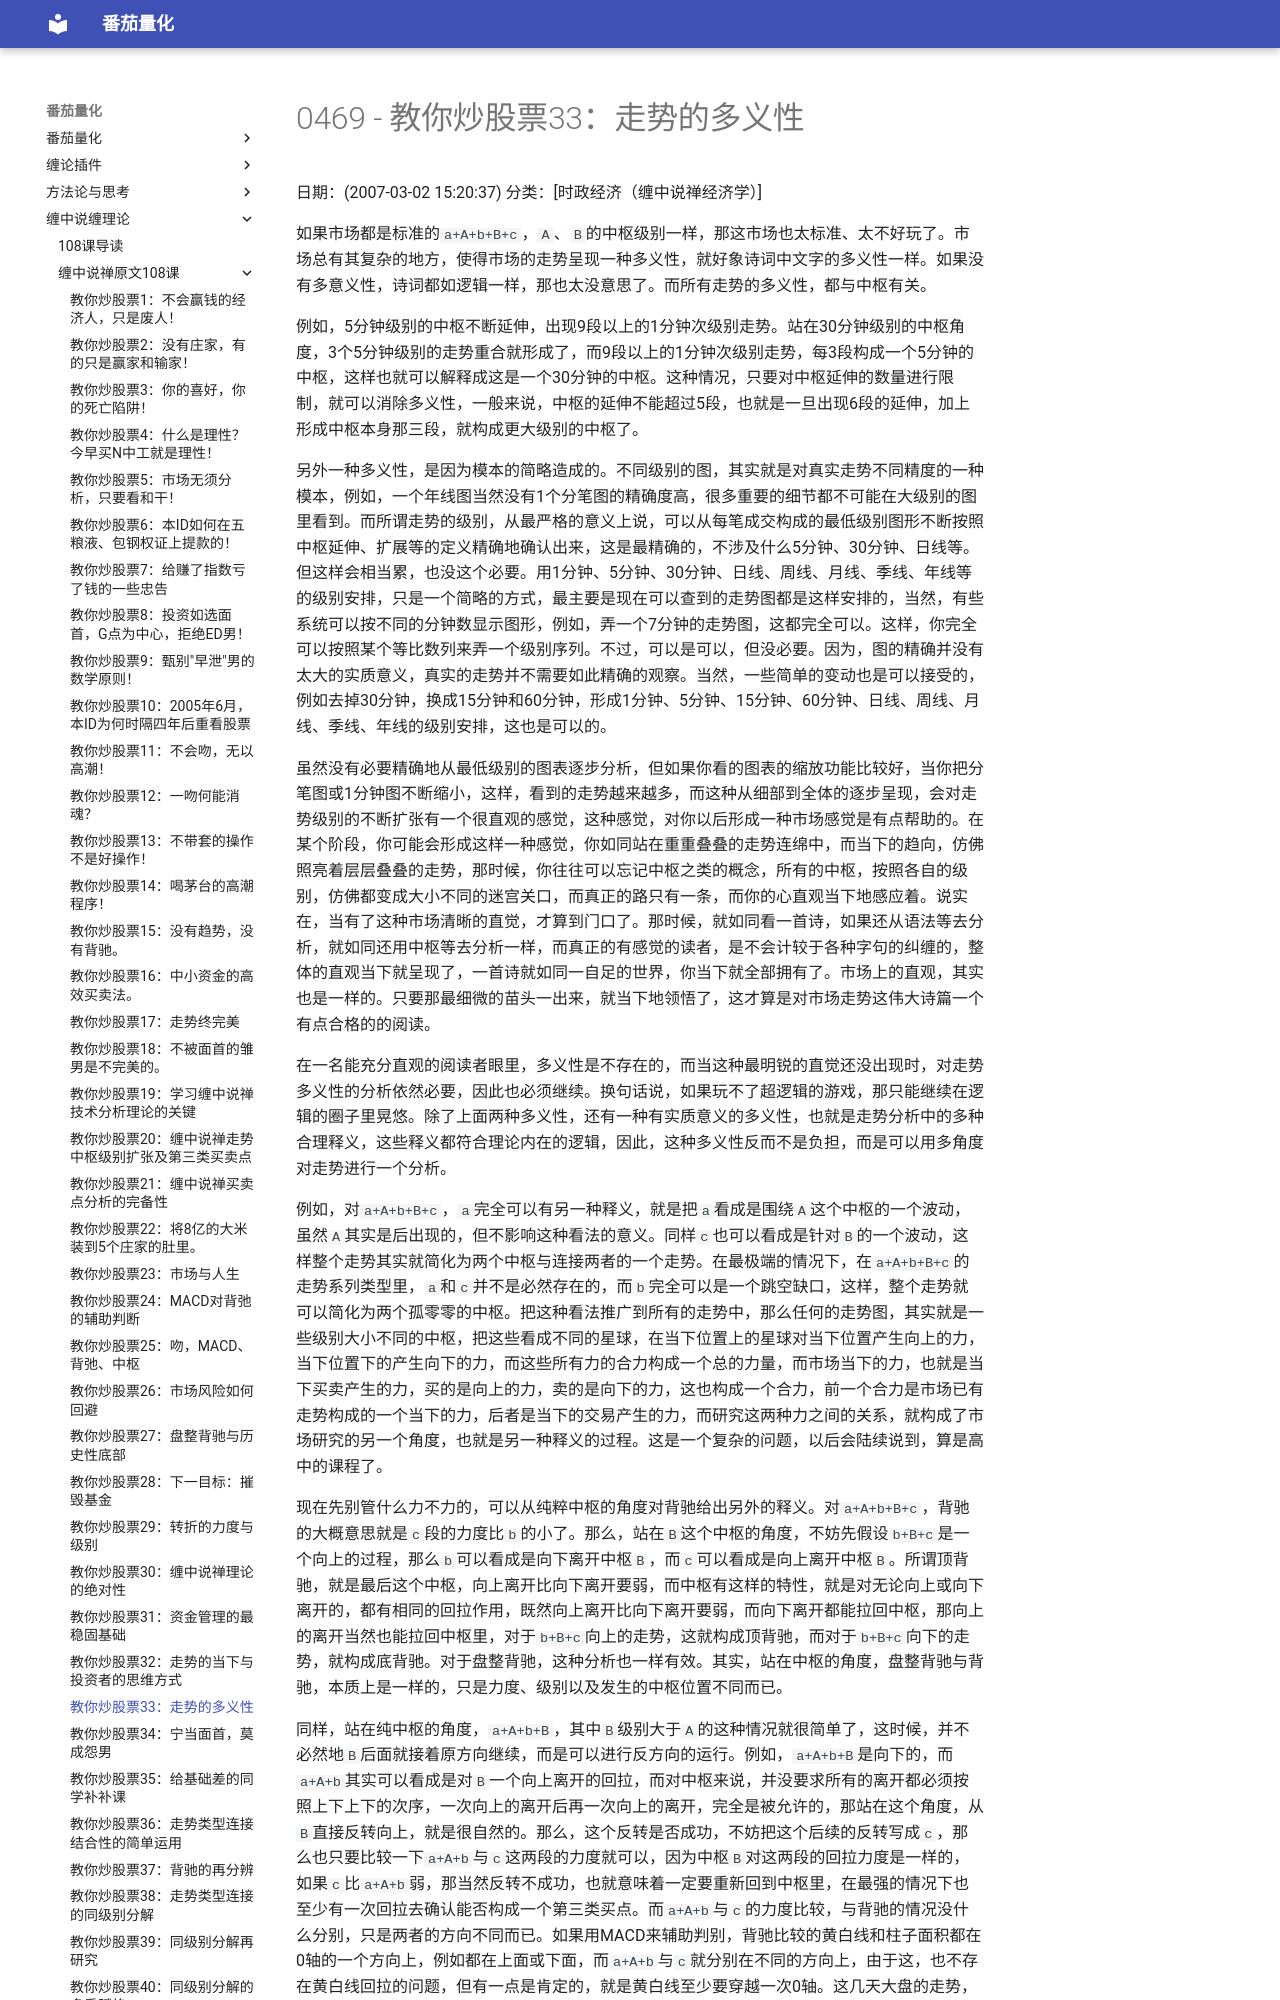

repository: kldcty/fqbook · page: 108/0469-486e105c010008x4-033/index.html · generator: mdbook

# 0469 - 教你炒股票33：走势的多义性
日期：(2007-03-02 15:20:37) 分类：[时政经济（缠中说禅经济学）] 

如果市场都是标准的`a+A+b+B+c`，`A`、`B`的中枢级别一样，那这市场也太标准、太不好玩了。市场总有其复杂的地方，使得市场的走势呈现一种多义性，就好象诗词中文字的多义性一样。如果没有多意义性，诗词都如逻辑一样，那也太没意思了。而所有走势的多义性，都与中枢有关。
    

例如，5分钟级别的中枢不断延伸，出现9段以上的1分钟次级别走势。站在30分钟级别的中枢角度，3个5分钟级别的走势重合就形成了，而9段以上的1分钟次级别走势，每3段构成一个5分钟的中枢，这样也就可以解释成这是一个30分钟的中枢。这种情况，只要对中枢延伸的数量进行限制，就可以消除多义性，一般来说，中枢的延伸不能超过5段，也就是一旦出现6段的延伸，加上形成中枢本身那三段，就构成更大级别的中枢了。
    

另外一种多义性，是因为模本的简略造成的。不同级别的图，其实就是对真实走势不同精度的一种模本，例如，一个年线图当然没有1个分笔图的精确度高，很多重要的细节都不可能在大级别的图里看到。而所谓走势的级别，从最严格的意义上说，可以从每笔成交构成的最低级别图形不断按照中枢延伸、扩展等的定义精确地确认出来，这是最精确的，不涉及什么5分钟、30分钟、日线等。但这样会相当累，也没这个必要。用1分钟、5分钟、30分钟、日线、周线、月线、季线、年线等的级别安排，只是一个简略的方式，最主要是现在可以查到的走势图都是这样安排的，当然，有些系统可以按不同的分钟数显示图形，例如，弄一个7分钟的走势图，这都完全可以。这样，你完全可以按照某个等比数列来弄一个级别序列。不过，可以是可以，但没必要。因为，图的精确并没有太大的实质意义，真实的走势并不需要如此精确的观察。当然，一些简单的变动也是可以接受的，例如去掉30分钟，换成15分钟和60分钟，形成1分钟、5分钟、15分钟、60分钟、日线、周线、月线、季线、年线的级别安排，这也是可以的。
    

虽然没有必要精确地从最低级别的图表逐步分析，但如果你看的图表的缩放功能比较好，当你把分笔图或1分钟图不断缩小，这样，看到的走势越来越多，而这种从细部到全体的逐步呈现，会对走势级别的不断扩张有一个很直观的感觉，这种感觉，对你以后形成一种市场感觉是有点帮助的。在某个阶段，你可能会形成这样一种感觉，你如同站在重重叠叠的走势连绵中，而当下的趋向，仿佛照亮着层层叠叠的走势，那时候，你往往可以忘记中枢之类的概念，所有的中枢，按照各自的级别，仿佛都变成大小不同的迷宫关口，而真正的路只有一条，而你的心直观当下地感应着。说实在，当有了这种市场清晰的直觉，才算到门口了。那时候，就如同看一首诗，如果还从语法等去分析，就如同还用中枢等去分析一样，而真正的有感觉的读者，是不会计较于各种字句的纠缠的，整体的直观当下就呈现了，一首诗就如同一自足的世界，你当下就全部拥有了。市场上的直观，其实也是一样的。只要那最细微的苗头一出来，就当下地领悟了，这才算是对市场走势这伟大诗篇一个有点合格的的阅读。
    

在一名能充分直观的阅读者眼里，多义性是不存在的，而当这种最明锐的直觉还没出现时，对走势多义性的分析依然必要，因此也必须继续。换句话说，如果玩不了超逻辑的游戏，那只能继续在逻辑的圈子里晃悠。除了上面两种多义性，还有一种有实质意义的多义性，也就是走势分析中的多种合理释义，这些释义都符合理论内在的逻辑，因此，这种多义性反而不是负担，而是可以用多角度对走势进行一个分析。
    

例如，对`a+A+b+B+c`，`a`完全可以有另一种释义，就是把`a`看成是围绕`A`这个中枢的一个波动，虽然`A`其实是后出现的，但不影响这种看法的意义。同样`c`也可以看成是针对`B`的一个波动，这样整个走势其实就简化为两个中枢与连接两者的一个走势。在最极端的情况下，在`a+A+b+B+c`的走势系列类型里，`a`和`c`并不是必然存在的，而`b`完全可以是一个跳空缺口，这样，整个走势就可以简化为两个孤零零的中枢。把这种看法推广到所有的走势中，那么任何的走势图，其实就是一些级别大小不同的中枢，把这些看成不同的星球，在当下位置上的星球对当下位置产生向上的力，当下位置下的产生向下的力，而这些所有力的合力构成一个总的力量，而市场当下的力，也就是当下买卖产生的力，买的是向上的力，卖的是向下的力，这也构成一个合力，前一个合力是市场已有走势构成的一个当下的力，后者是当下的交易产生的力，而研究这两种力之间的关系，就构成了市场研究的另一个角度，也就是另一种释义的过程。这是一个复杂的问题，以后会陆续说到，算是高中的课程了。
    

现在先别管什么力不力的，可以从纯粹中枢的角度对背驰给出另外的释义。对`a+A+b+B+c`，背驰的大概意思就是`c`段的力度比`b`的小了。那么，站在`B`这个中枢的角度，不妨先假设`b+B+c`是一个向上的过程，那么`b`可以看成是向下离开中枢`B`，而`c`可以看成是向上离开中枢`B`。所谓顶背驰，就是最后这个中枢，向上离开比向下离开要弱，而中枢有这样的特性，就是对无论向上或向下离开的，都有相同的回拉作用，既然向上离开比向下离开要弱，而向下离开都能拉回中枢，那向上的离开当然也能拉回中枢里，对于`b+B+c`向上的走势，这就构成顶背驰，而对于`b+B+c`向下的走势，就构成底背驰。对于盘整背驰，这种分析也一样有效。其实，站在中枢的角度，盘整背驰与背驰，本质上是一样的，只是力度、级别以及发生的中枢位置不同而已。
